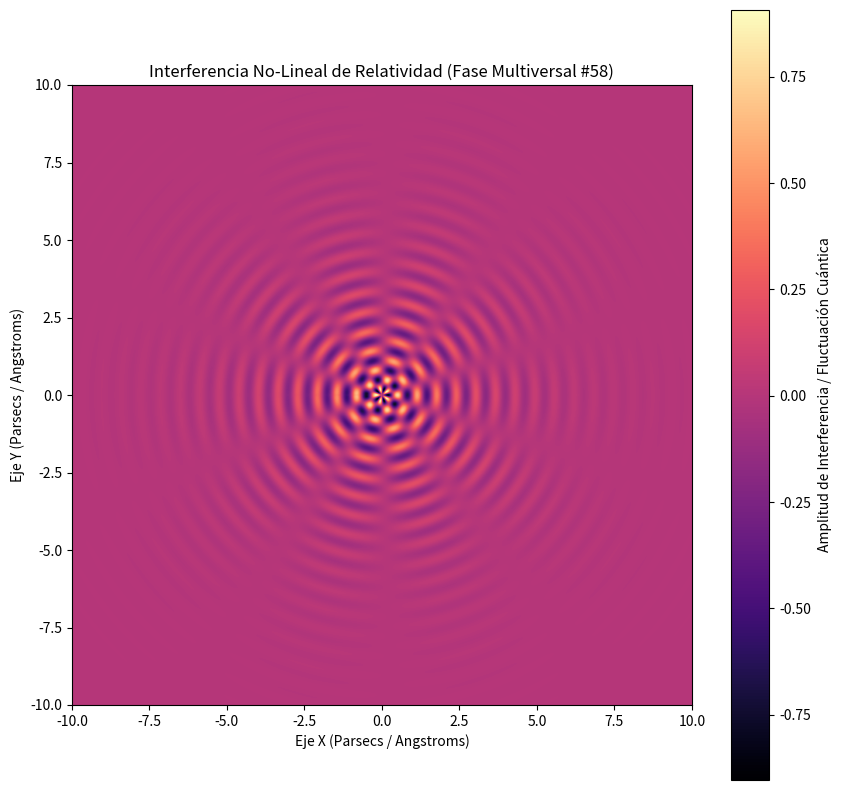

The matplotlib source for this figure:
%matplotlib inline
# Simulación Multiversal: Relatividad - Variante 58
import numpy as np
import matplotlib.pyplot as plt

# Parámetros Físicos No-Lineales
omega_1 = 9.914
omega_2 = 5.105
lambda_decay = 0.515
phase_shift = 2.813

x = np.linspace(-10, 10, 800)
y = np.linspace(-10, 10, 800)
X, Y = np.meshgrid(x, y)

# Dinámica de Fluidos / Campos Tensor-Escalares (Fase Multiversal)
R = np.sqrt(X**2 + Y**2) + 1e-5
Z = (np.sin(omega_1 * R + phase_shift) * np.cos(omega_2 * np.arctan2(Y, X))) * np.exp(-lambda_decay * R)

plt.figure(figsize=(10, 10))
plt.imshow(Z, cmap='magma', extent=[-10, 10, -10, 10], origin='lower')
plt.colorbar(label='Amplitud de Interferencia / Fluctuación Cuántica')
plt.title(r'Interferencia No-Lineal de Relatividad (Fase Multiversal #58)')
plt.xlabel('Eje X (Parsecs / Angstroms)')
plt.ylabel('Eje Y (Parsecs / Angstroms)')
plt.show()
